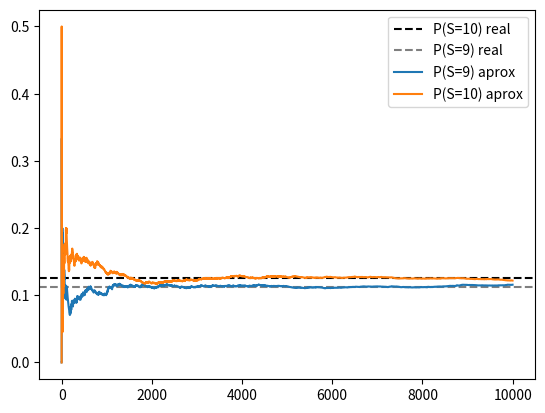

Python code for this plot:
# ---------------------------------------------------------------------------------------------------------------------
#   Simulacion Tarea 1: Dados de Galileo.
#   Descripcion: Si se lanzan tres dados, ¿Que es mas probable sacar 9 o 10?
#
# [redacted]
# ---------------------------------------------------------------------------------------------------------------------

from random import *
from numpy import *
import matplotlib.pyplot as plt

# Primero crearemos una funcion que nos permita
# simular el resultado de lanzar tres dados


def roll():

    d1 = randint(1, 6)
    d2 = randint(1, 6)
    d3 = randint(1, 6)

    # Devolvemos la suma de los 3 dados
    return d1 + d2 + d3

# Ahora creamos una simulacion que simule el experimento n veces,
# aproxime P(sum=9) y P(sum=10) y los grafique.


def die_simulation(num_trials):
    # Usaremos estos dos arreglos auxiliares para registrar
    # en cuales ensayos el resultado fue 9 y en cuales 10.

    sum_is_9 = num_trials * [False]
    sum_is_10 = num_trials * [False]

    for i in range(num_trials):
        r = roll()
        if r == 9:
            sum_is_9[i] = True
        elif r == 10:
            sum_is_10[i] = True

    # Aqui generamos dos arreglos donde en cada entrada se aproximan los
    # valores de P(sum=9) y P(sum=10)
    p9 = [i / j for i, j in zip(cumsum(sum_is_9), range(1, num_trials))]
    p10 = [i / j for i, j in zip(cumsum(sum_is_10), range(1, num_trials))]

    # Creamos la grafica
    plt.axhline(y=0.125, color='k', linestyle='--', label='P(S=10) real')
    plt.axhline(y=0.1127, color='tab:gray', linestyle='--', label='P(S=9) real')
    plt.plot(p9, color='tab:blue', label='P(S=9) aprox')
    plt.plot(p10, color='tab:orange', label='P(S=10) aprox')
    plt.legend(loc='best')
    plt.show()


# Para la prueba vamos a repetir el experimento 10,000 veces.
num_trials = 10000
die_simulation(num_trials)

